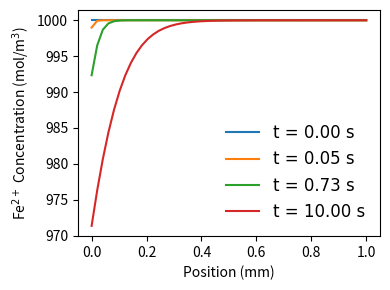
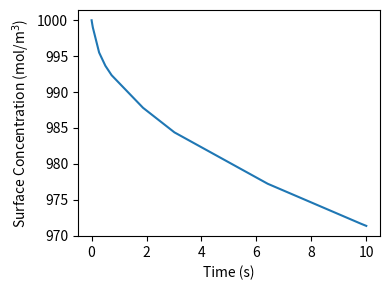

These figures' Python source, in order:
# fe_electrowinning.py

"========= IMPORT MODULES ========="
import matplotlib.pyplot as plt
from matplotlib import colormaps
from matplotlib import font_manager
import numpy as np
from scipy.integrate import solve_ivp

# Plot formatting
font = font_manager.FontProperties(family='Arial', style='normal', size=12)
cmap = colormaps['plasma']


"========= LOAD INPUTS AND PARAMETERS ========="
class params:
    # Physical constants
    R = 8.314        # [J/mol-K]
    F = 96485        # [C/mol]

    # Operating conditions
    T = 298          # [K]
    i_ext = 100      # [A/m^2] applied current density (galvanostatic)

    # Electrochemistry
    n = 2            # electrons transferred
    alpha = 0.5      # symmetry factor
    i0 = 1e-3        # [A/m^2] exchange current density

    # Transport
    D = 1e-9         # [m^2/s] diffusivity of Fe2+
    c_bulk = 1000    # [mol/m^3] bulk concentration

    # Domain
    L = 1e-3         # [m] electrolyte thickness
    Nx = 50          # number of grid points


# Derived quantities
dx = params.L / (params.Nx - 1)
x = np.linspace(0, params.L, params.Nx)

nvars = params.Nx   # number of state variables (concentration at each node)


"========= INITIALIZE MODEL ========="
SV_0 = np.ones(nvars) * params.c_bulk   # initial concentration profile


"========= BUTLER-VOLMER ========="
def butler_volmer(i0, eta, p):
    return -i0 * np.exp(-p.alpha * p.n * p.F * eta / (p.R * p.T))


"========= DEFINE RESIDUAL FUNCTION ========="
def derivative(t, SV, params):
    dSV_dt = np.zeros_like(SV)
    c = SV

    # --- Interior nodes: diffusion ---
    for i in range(1, params.Nx - 1):
        dSV_dt[i] = params.D * (c[i+1] - 2*c[i] + c[i-1]) / dx**2

    # --- Boundary: bulk electrolyte (Dirichlet) ---
    dSV_dt[-1] = 0.0  # concentration fixed at bulk

    # --- Boundary: cathode (flux from current) ---
    flux = params.i_ext / (params.n * params.F)   # mol/m^2/s

    # Fick's law: -D dc/dx = flux
    dcdx = -flux / params.D

    # ghost node method
    c_ghost = c[1] + dcdx * dx

    dSV_dt[0] = params.D * (c[1] - 2*c[0] + c_ghost) / dx**2

    return dSV_dt


"========= RUN / INTEGRATE MODEL ========="
solution = solve_ivp(
    derivative,
    [0, 10],                 # time span [s]
    SV_0,
    args=(params,),
    method='BDF'             # stiff solver (important)
)


"========= POST-PROCESSING ========="
c = solution.y

# Surface concentration (at cathode)
c_surface = c[0, :]

# Overpotential from Butler-Volmer (galvanostatic rearrangement)
eta = -(params.R * params.T / (params.alpha * params.n * params.F)) * \
      np.log(params.i_ext / params.i0)


"========= PLOTTING ========="
fig, ax = plt.subplots()
fig.set_size_inches((4,3))

# Plot concentration profiles at selected times
times_to_plot = [0, int(len(solution.t)/4), int(len(solution.t)/2), -1]

for i in times_to_plot:
    ax.plot(x*1e3, c[:, i], label=f't = {solution.t[i]:.2f} s')

ax.set_xlabel('Position (mm)')
ax.set_ylabel('Fe$^{2+}$ Concentration (mol/m$^3$)')
ax.legend(prop=font, frameon=False)
fig.tight_layout()

plt.show()


"========= OPTIONAL: SURFACE CONCENTRATION VS TIME ========="
fig2, ax2 = plt.subplots()
fig2.set_size_inches((4,3))

ax2.plot(solution.t, c_surface)
ax2.set_xlabel('Time (s)')
ax2.set_ylabel('Surface Concentration (mol/m$^3$)')

fig2.tight_layout()
plt.show()
